Run: headless pygame with SDL's dummy video driver; simulated clock (each Clock.tick advances the game by its frame time, no real sleeping); random seed 0; keys injected as events and as key.get_pressed() state; no mouse input.
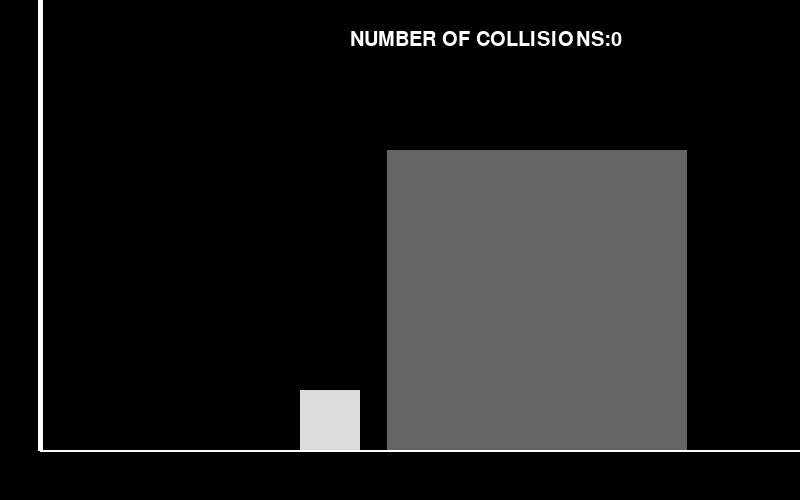
Frame 1 of 4 · flips 1–60 · no input
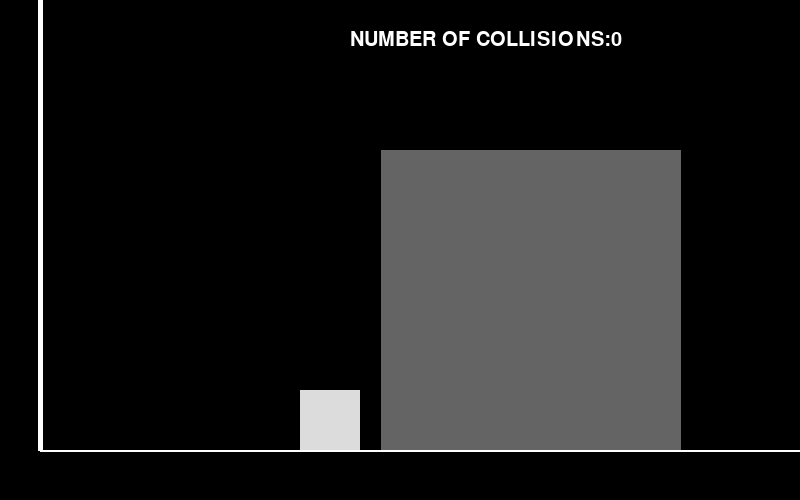
Frame 2 of 4 · flips 61–180 · tapped SPACE, RETURN · held RIGHT (→), D
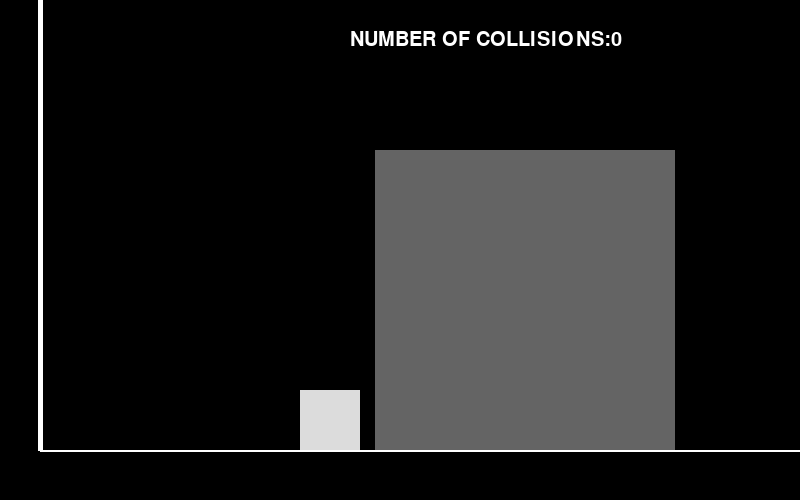
Frame 3 of 4 · flips 181–300 · held DOWN (↓), S
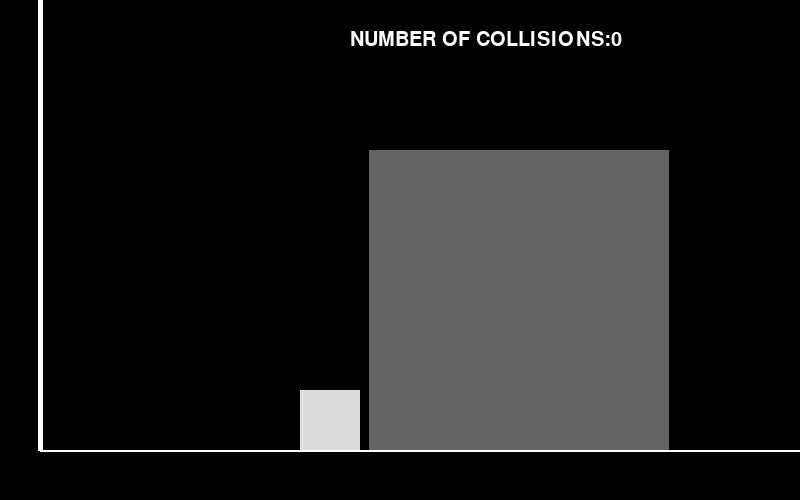
Frame 4 of 4 · flips 301–420 · held LEFT (←), A, UP (↑), W

The pygame program that drew these frames:

import pygame

pygame.init()
pygame.font.init()

WINDOW_WIDTH = 800
WINDOW_HEIGHT = 500
SCREEN = pygame.display.set_mode((WINDOW_WIDTH, WINDOW_HEIGHT))
pygame.display.set_caption("3Blue1Brow: Collision")
font = pygame.font.SysFont(None, 30)
CLOCK = pygame.time.Clock()

WHITE = (255, 255, 255)
BLACK = (0, 0, 0)
RED = (255, 0, 0)
BLUE = (0, 0, 255)

NUM_OF_COLLISIONS = 0

MASS_OF_OBJECT1 = 1000000
VELOCITY_OF_OBJECT1 = -50
POS_OF_OBJECT1 = 390
COLOR_OF_OBJECT1 = (100, 100, 100)
WIDTH_HEIGHT_OF_OBJECT1 = 300

MASS_OF_OBJECT2 = 1
VELOCITY_OF_OBJECT2 = 0
POS_OF_OBJECT2 = 300
COLOR_OF_OBJECT2 = (220, 220, 220)
WIDTH_HEIGHT_OF_OBJECT2 = 60

COUNTER = 1000
FPS = 1000


class Object:
    def __init__(self, mass, velocity, pos, color, width):
        self.mass = mass
        self.velocity = velocity
        self.pos = pos
        self.color = color
        self.width = width
        self.height = width


obj1 = Object(MASS_OF_OBJECT1, VELOCITY_OF_OBJECT1, POS_OF_OBJECT1, COLOR_OF_OBJECT1, WIDTH_HEIGHT_OF_OBJECT1)
obj2 = Object(MASS_OF_OBJECT2, VELOCITY_OF_OBJECT2, POS_OF_OBJECT2, COLOR_OF_OBJECT2, WIDTH_HEIGHT_OF_OBJECT2)


def calculate_collisions():
    global NUM_OF_COLLISIONS
    CLOCK.tick(FPS)
    dt1, dt2 = CLOCK.tick(FPS) / 1000, CLOCK.tick(COUNTER) / 1000
    dt = dt1 * dt2

    for i in range(COUNTER):
        obj1.pos += obj1.velocity * dt
        obj2.pos += obj2.velocity * dt
        if obj1.pos <= obj2.pos + 60:
            NUM_OF_COLLISIONS += 1
            old_vel, old_vel2 = obj1.velocity, obj2.velocity
            obj1.velocity = (obj1.mass - obj2.mass) / (obj1.mass + obj2.mass) * old_vel + (2 * obj2.mass) / (
                    obj1.mass + obj2.mass) * obj2.velocity
            obj2.velocity = (2 * obj1.mass) / (obj1.mass + obj2.mass) * old_vel + (obj2.mass - obj1.mass) / (
                    obj1.mass + obj2.mass) * old_vel2
        elif obj2.pos <= 40 and obj2.velocity < 0:
            obj2.velocity *= -1
            NUM_OF_COLLISIONS += 1


while True:
    for event in pygame.event.get():
        if event.type == pygame.QUIT:
            pygame.quit()

    calculate_collisions()

    pygame.Surface.fill(SCREEN, BLACK)

    pygame.draw.line(SCREEN, WHITE, (40, 450), (40, 0), 5) # vertical wall
    pygame.draw.line(SCREEN, WHITE, (800, 450), (40, 450), 2) # horizontal wall

    # draw obj
    pygame.draw.rect(SCREEN, obj1.color, pygame.Rect(obj1.pos, 450 - obj1.width, obj1.width, obj1.height))
    pygame.draw.rect(SCREEN, obj2.color, pygame.Rect(obj2.pos, 450 - obj2.width, obj2.width, obj2.height))

    # draw text
    textTBD = font.render("NUMBER OF COLLISIONS:" + str(NUM_OF_COLLISIONS), True, WHITE)
    SCREEN.blit(textTBD, (350, 30))

    pygame.display.flip()
